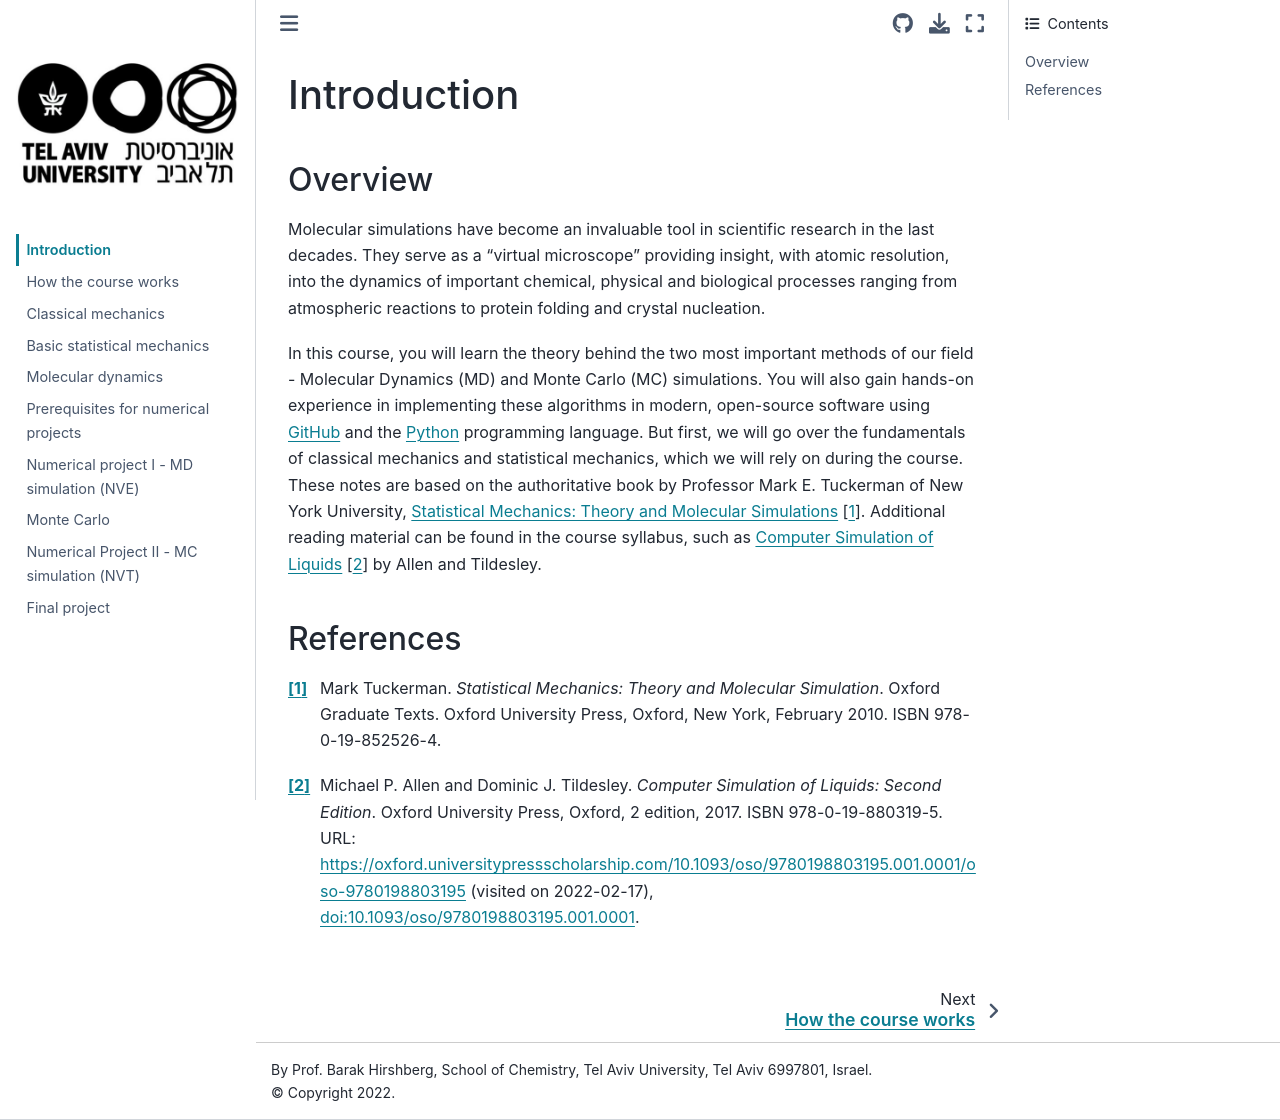

repository: BarakHirshberg/MolecularSimulations · page: intro.html · generator: jekyll

# Introduction

## Overview

Molecular simulations have become an invaluable tool in
scientific research in the last decades.
They serve as a "virtual microscope" providing insight, with atomic
resolution, into the dynamics of important chemical, physical and
biological processes ranging from atmospheric reactions to protein
folding and crystal nucleation.

In this course, you will learn the theory behind the two most important
methods of our field - Molecular Dynamics (MD) and Monte Carlo (MC)
simulations. You will also gain hands-on experience in implementing
these algorithms in modern, open-source software using
[GitHub](https://github.com/) and the
[Python](https://scipy-lectures.org/) programming language. But first, we will go over the
fundamentals of classical mechanics and statistical mechanics,
which we will rely on during the course.
These notes are based on the authoritative book by Professor Mark E.
Tuckerman of New York University,
[Statistical Mechanics: Theory and Molecular Simulations](https://tau-primo.hosted.exlibrisgroup.com/permalink/f/8560f2/972TAU_ALMA51249053460004146)
{cite}`tuckerman_statistical_2010`.
Additional reading material can be found in the course syllabus,
such as [Computer Simulation of Liquids](https://tau-primo.hosted.exlibrisgroup.com/permalink/f/2v5hj1/TN_cdi_askewsholts_vlebooks_9780192524706) {cite}`allen_computer_2017` by Allen and Tildesley.

## References

```{bibliography}
:style: unsrt
:filter: docname in docnames
```
